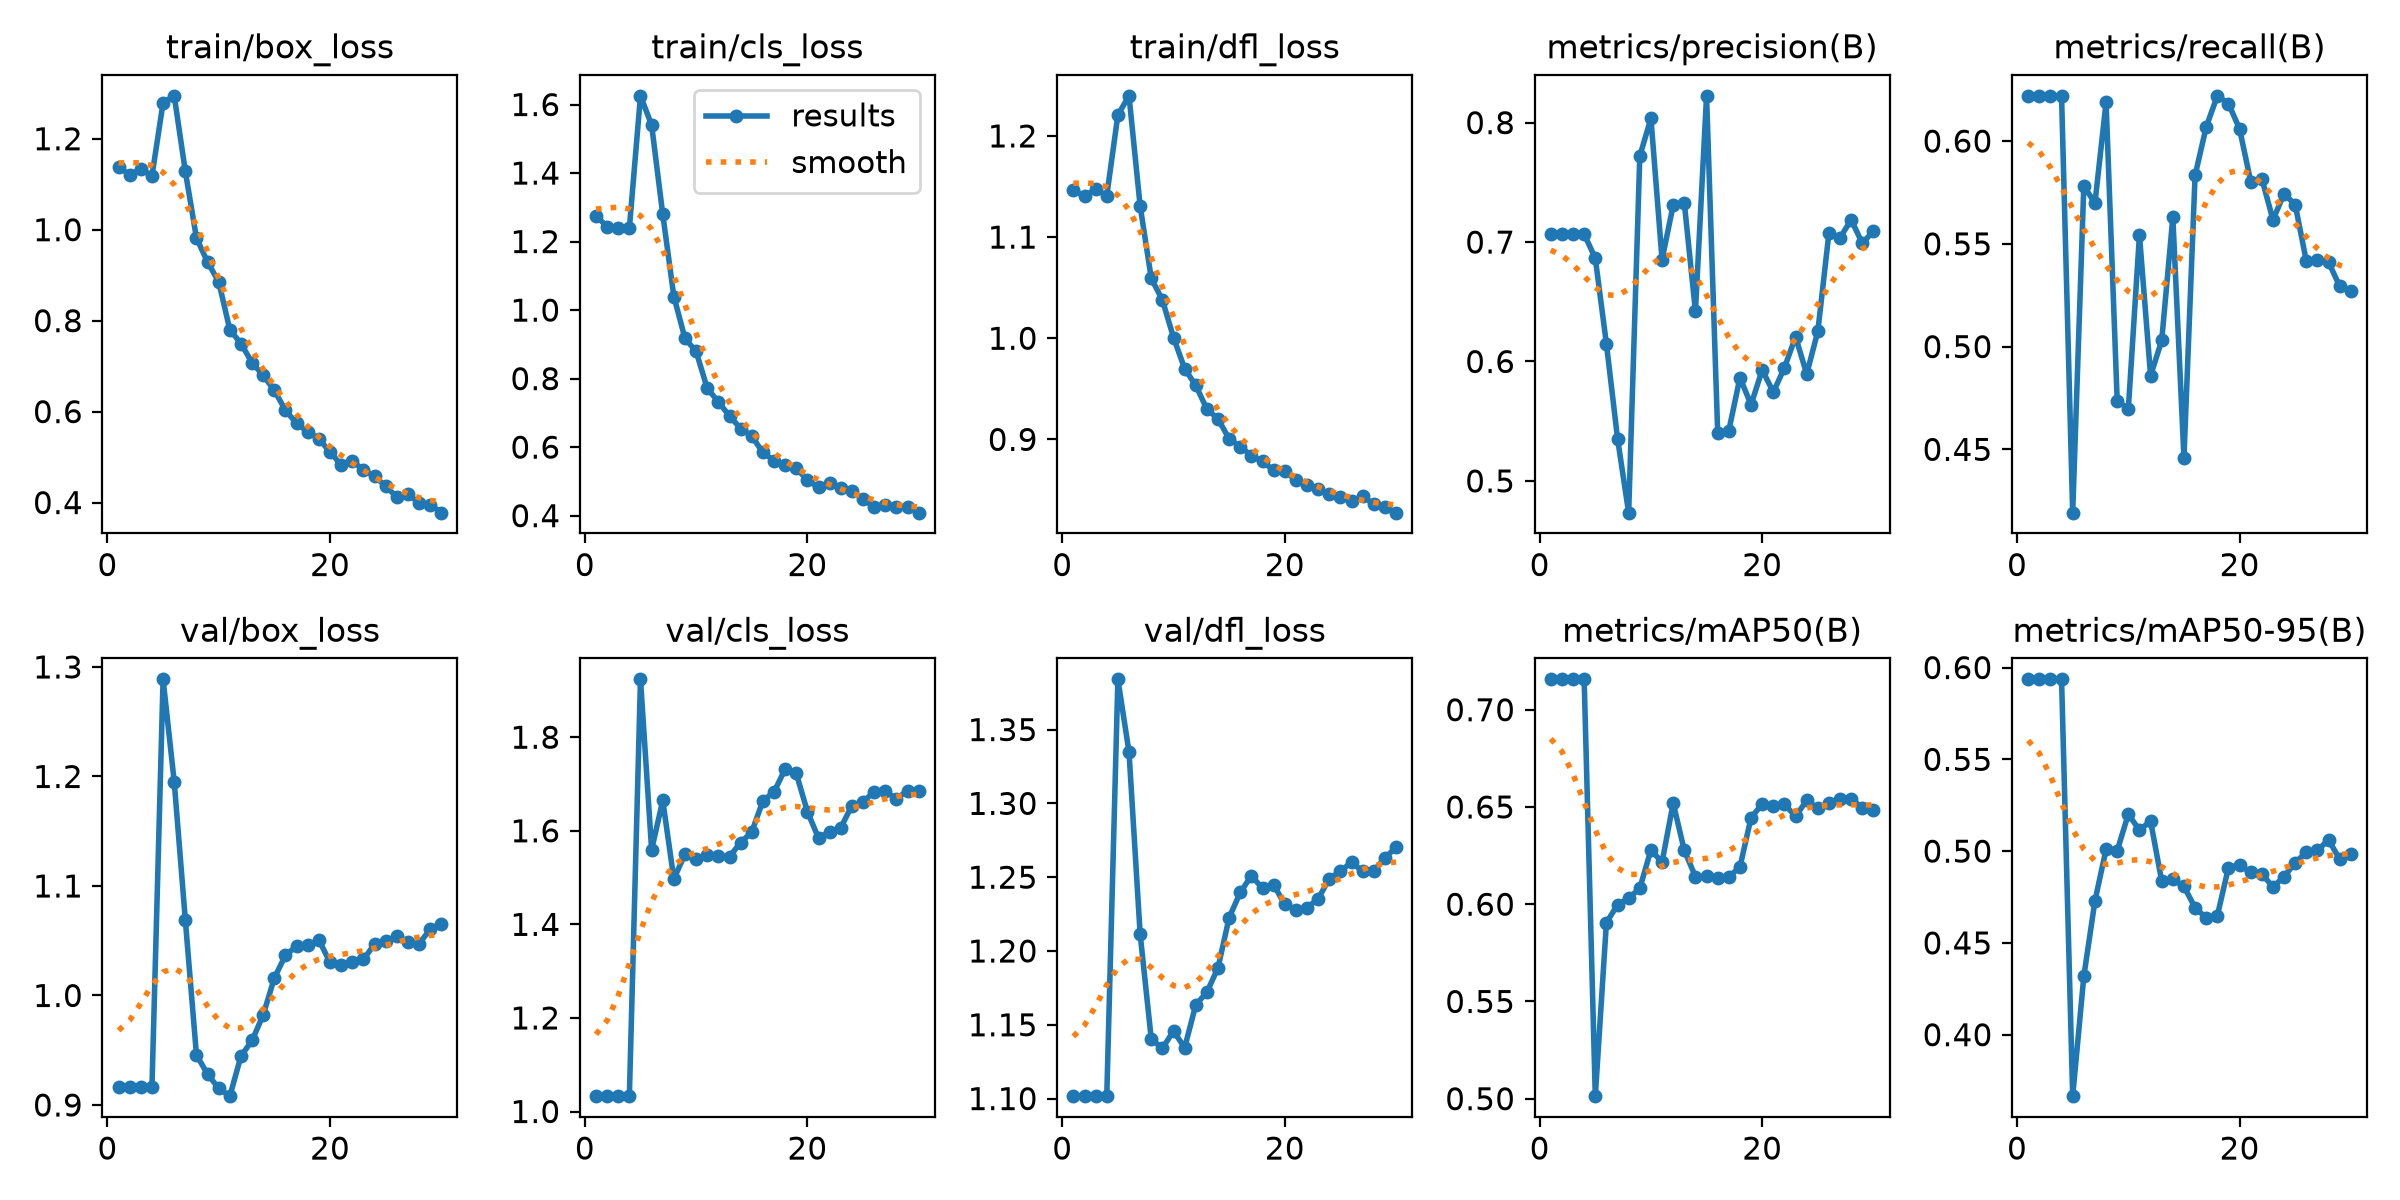

Values plotted in this chart, from the file beside it:
epoch, time, train/box_loss, train/cls_loss, train/dfl_loss, metrics/precision(B), metrics/recall(B), metrics/mAP50(B), metrics/mAP50-95(B), val/box_loss, val/cls_loss, val/dfl_loss, lr/pg0, lr/pg1, lr/pg2
1, 15.23, 1.138, 1.276, 1.146, 0.7067, 0.6218, 0.7156, 0.5936, 0.9167, 1.033, 1.102, 0.0001, 0.0001, 0.0001
2, 16.74, 1.12, 1.243, 1.14, 0.7067, 0.6218, 0.7156, 0.5936, 0.9167, 1.033, 1.102, 9.7e-05, 9.7e-05, 9.7e-05
3, 18.28, 1.134, 1.24, 1.147, 0.7067, 0.6218, 0.7156, 0.5936, 0.9167, 1.033, 1.102, 9.4e-05, 9.4e-05, 9.4e-05
4, 19.76, 1.118, 1.239, 1.141, 0.7067, 0.6218, 0.7156, 0.5936, 0.9167, 1.033, 1.102, 9.1e-05, 9.1e-05, 9.1e-05
5, 21.33, 1.279, 1.625, 1.221, 0.6865, 0.4192, 0.5013, 0.3665, 1.289, 1.924, 1.384, 8.8e-05, 8.8e-05, 8.8e-05
6, 22.93, 1.294, 1.54, 1.24, 0.6148, 0.5782, 0.5905, 0.4317, 1.195, 1.559, 1.335, 8.5e-05, 8.5e-05, 8.5e-05
7, 24.51, 1.128, 1.28, 1.131, 0.5355, 0.5698, 0.5997, 0.4729, 1.069, 1.665, 1.212, 8.2e-05, 8.2e-05, 8.2e-05
8, 26.2, 0.9817, 1.039, 1.059, 0.4734, 0.6188, 0.6031, 0.501, 0.9456, 1.497, 1.14, 7.9e-05, 7.9e-05, 7.9e-05
9, 27.81, 0.9288, 0.9172, 1.038, 0.772, 0.4736, 0.6082, 0.5002, 0.9282, 1.551, 1.134, 7.6e-05, 7.6e-05, 7.6e-05
10, 29.36, 0.8854, 0.8793, 1.001, 0.8036, 0.4696, 0.6279, 0.5202, 0.9151, 1.539, 1.146, 7.3e-05, 7.3e-05, 7.3e-05
11, 30.93, 0.7799, 0.7715, 0.9699, 0.6853, 0.5543, 0.6215, 0.5114, 0.9081, 1.548, 1.135, 7e-05, 7e-05, 7e-05
12, 32.44, 0.7497, 0.732, 0.9534, 0.7309, 0.4858, 0.652, 0.5164, 0.9447, 1.546, 1.164, 6.7e-05, 6.7e-05, 6.7e-05
13, 34.08, 0.7074, 0.691, 0.9299, 0.7328, 0.503, 0.6276, 0.4837, 0.9589, 1.545, 1.172, 6.4e-05, 6.4e-05, 6.4e-05
14, 35.74, 0.6796, 0.6543, 0.9203, 0.642, 0.5629, 0.6142, 0.4847, 0.9823, 1.575, 1.189, 6.1e-05, 6.1e-05, 6.1e-05
15, 37.3, 0.6468, 0.6322, 0.9005, 0.8224, 0.446, 0.6143, 0.4807, 1.016, 1.597, 1.223, 5.8e-05, 5.8e-05, 5.8e-05
16, 38.89, 0.6027, 0.5845, 0.8929, 0.5405, 0.5833, 0.6136, 0.4692, 1.037, 1.664, 1.24, 5.5e-05, 5.5e-05, 5.5e-05
17, 40.45, 0.5742, 0.5606, 0.8839, 0.5421, 0.6069, 0.614, 0.4636, 1.045, 1.683, 1.251, 5.2e-05, 5.2e-05, 5.2e-05
18, 42.05, 0.5556, 0.5486, 0.8783, 0.5865, 0.622, 0.6192, 0.4648, 1.046, 1.732, 1.242, 4.9e-05, 4.9e-05, 4.9e-05
19, 43.64, 0.5403, 0.538, 0.8694, 0.5639, 0.6183, 0.6445, 0.4911, 1.051, 1.722, 1.245, 4.6e-05, 4.6e-05, 4.6e-05
20, 45.18, 0.5111, 0.504, 0.8689, 0.5929, 0.6059, 0.6515, 0.4925, 1.03, 1.641, 1.232, 4.3e-05, 4.3e-05, 4.3e-05
21, 46.74, 0.4833, 0.4823, 0.8596, 0.5743, 0.5803, 0.6503, 0.4884, 1.028, 1.584, 1.228, 4e-05, 4e-05, 4e-05
22, 48.33, 0.4909, 0.4949, 0.8549, 0.5948, 0.5816, 0.6513, 0.4875, 1.031, 1.598, 1.229, 3.7e-05, 3.7e-05, 3.7e-05
23, 49.88, 0.4726, 0.4816, 0.8514, 0.6207, 0.5617, 0.6452, 0.4805, 1.033, 1.606, 1.235, 3.4e-05, 3.4e-05, 3.4e-05
24, 51.52, 0.4575, 0.4728, 0.8457, 0.5894, 0.5743, 0.6534, 0.4861, 1.047, 1.654, 1.249, 3.1e-05, 3.1e-05, 3.1e-05
25, 52.98, 0.4362, 0.4485, 0.843, 0.6253, 0.569, 0.6493, 0.4937, 1.05, 1.662, 1.254, 2.8e-05, 2.8e-05, 2.8e-05
26, 54.57, 0.4121, 0.4244, 0.8388, 0.7077, 0.5415, 0.6519, 0.4994, 1.054, 1.683, 1.26, 2.5e-05, 2.5e-05, 2.5e-05
27, 56.16, 0.4187, 0.4316, 0.8439, 0.7037, 0.5421, 0.6541, 0.5004, 1.049, 1.684, 1.254, 2.2e-05, 2.2e-05, 2.2e-05
28, 57.71, 0.399, 0.4241, 0.8357, 0.7187, 0.5411, 0.6543, 0.5062, 1.047, 1.669, 1.254, 1.9e-05, 1.9e-05, 1.9e-05
29, 59.32, 0.3957, 0.4265, 0.8327, 0.699, 0.5293, 0.6495, 0.4955, 1.06, 1.686, 1.263, 1.6e-05, 1.6e-05, 1.6e-05
30, 60.95, 0.3778, 0.4087, 0.8276, 0.7093, 0.5269, 0.6485, 0.4983, 1.066, 1.685, 1.27, 1.3e-05, 1.3e-05, 1.3e-05
